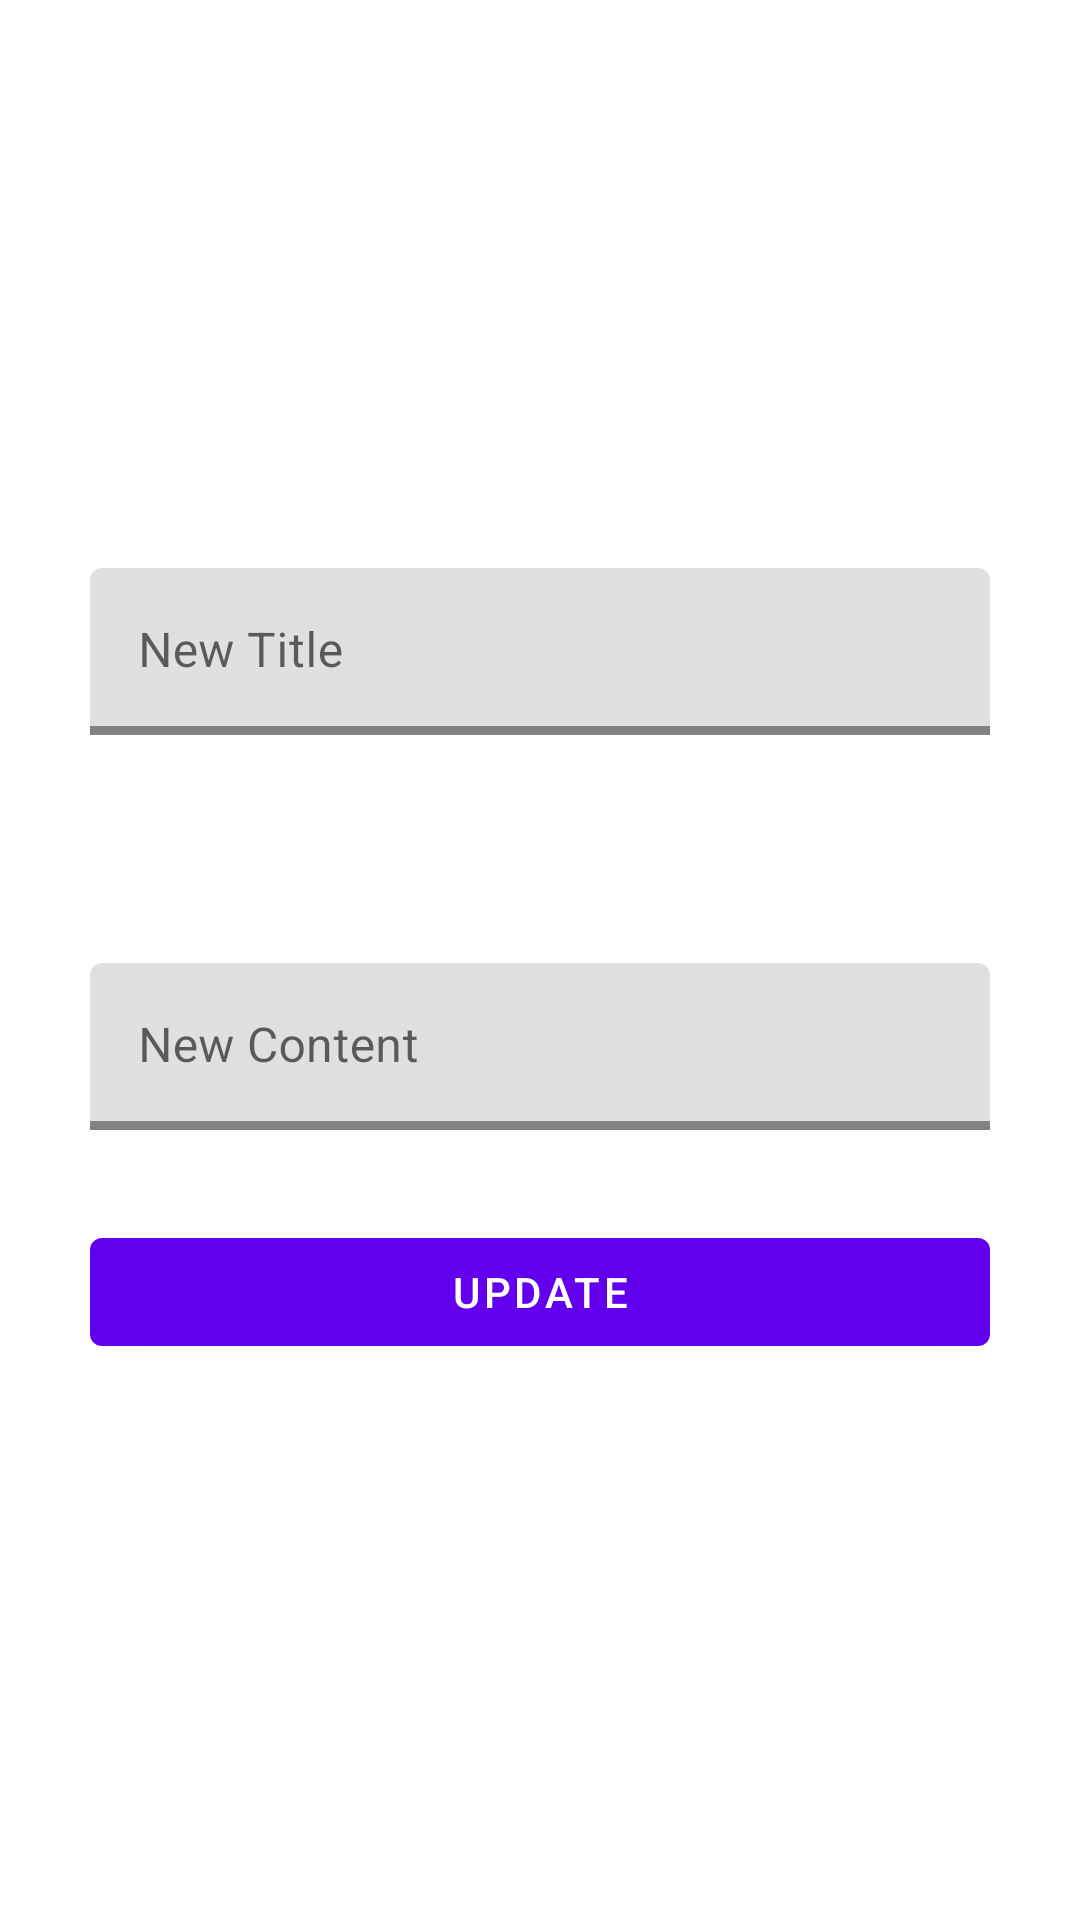

Write the Android layout XML for this screen, with the resource values it uses.
<!-- AndroidManifest.xml: application theme Theme.Note_app -->
<!-- res/layout/activity_update_data.xml -->
<?xml version="1.0" encoding="utf-8"?>
<androidx.constraintlayout.widget.ConstraintLayout xmlns:android="http://schemas.android.com/apk/res/android"
    xmlns:app="http://schemas.android.com/apk/res-auto"
    xmlns:tools="http://schemas.android.com/tools"
    android:layout_width="match_parent"
    android:layout_height="match_parent"
    tools:context=".UpdateActivityData">

    <com.google.android.material.textfield.TextInputLayout
        android:layout_width="match_parent"
        android:layout_height="wrap_content"
        android:layout_marginHorizontal="30dp"
        android:hint="@string/new_content"
        android:id="@+id/NewContentLayoutText"
        app:boxStrokeColor="@color/purple_200"
        app:boxStrokeWidth="3dp"
        app:layout_constraintBottom_toBottomOf="parent"
        app:layout_constraintEnd_toEndOf="parent"

        app:layout_constraintStart_toStartOf="parent"

        app:layout_constraintTop_toBottomOf="@+id/NewTitleLayoutText"
        app:layout_constraintVertical_bias="0.224">

        <com.google.android.material.textfield.TextInputEditText
            android:id="@+id/NewContentEditText"
            android:layout_width="match_parent"
            android:layout_height="wrap_content" />
    </com.google.android.material.textfield.TextInputLayout>

    <com.google.android.material.textfield.TextInputLayout
        android:id="@+id/NewTitleLayoutText"
        android:layout_width="match_parent"
        android:layout_height="wrap_content"
        android:layout_marginHorizontal="30dp"
        android:hint="@string/new_title"

        app:boxStrokeColor="@color/purple_200"
        app:boxStrokeWidth="3dp"
        app:layout_constraintBottom_toBottomOf="parent"
        app:layout_constraintEnd_toEndOf="parent"

        app:layout_constraintHorizontal_bias="0.4"
        app:layout_constraintStart_toStartOf="parent"

        app:layout_constraintTop_toTopOf="parent"
        app:layout_constraintVertical_bias="0.324">

        <com.google.android.material.textfield.TextInputEditText
            android:id="@+id/NewTitleEditText"
            android:layout_width="match_parent"
            android:layout_height="wrap_content" />
    </com.google.android.material.textfield.TextInputLayout>

    <com.google.android.material.button.MaterialButton
        android:layout_width="0dp"
        android:layout_height="wrap_content"
        android:layout_marginTop="30dp"
        android:text="@string/update"
        android:id="@+id/UpdateButton"
        app:layout_constraintEnd_toEndOf="@+id/NewContentLayoutText"
        app:layout_constraintStart_toStartOf="@+id/NewContentLayoutText"
        app:layout_constraintTop_toBottomOf="@+id/NewContentLayoutText" />
</androidx.constraintlayout.widget.ConstraintLayout>
<!-- resources referenced by this layout -->
<resources>
  <string name="new_content">New Content</string>
  <string name="new_title">New Title</string>
  <string name="update">update</string>
  <style name="Theme.Note_app" parent="Theme.MaterialComponents.DayNight.NoActionBar">
          
          <item name="colorPrimary">@color/purple_500</item>
          <item name="colorPrimaryVariant">@color/purple_700</item>
          <item name="colorOnPrimary">@color/white</item>
          
          <item name="colorSecondary">@color/teal_200</item>
          <item name="colorSecondaryVariant">@color/teal_700</item>
          <item name="colorOnSecondary">@color/black</item>
          
          <item name="android:statusBarColor" tools:targetApi="l">?attr/colorPrimaryVariant</item>
          
      </style>
  <!-- not gathered from this repository: default colours our renderer supplied (Android Studio template values) -->
  <color name="purple_200">#FFBB86FC</color>
  <color name="purple_500">#FF6200EE</color>
  <color name="purple_700">#FF3700B3</color>
  <color name="teal_200">#FF03DAC5</color>
  <color name="teal_700">#FF018786</color>
  <color name="black">#FF000000</color>
  <color name="white">#FFFFFFFF</color>
</resources>
